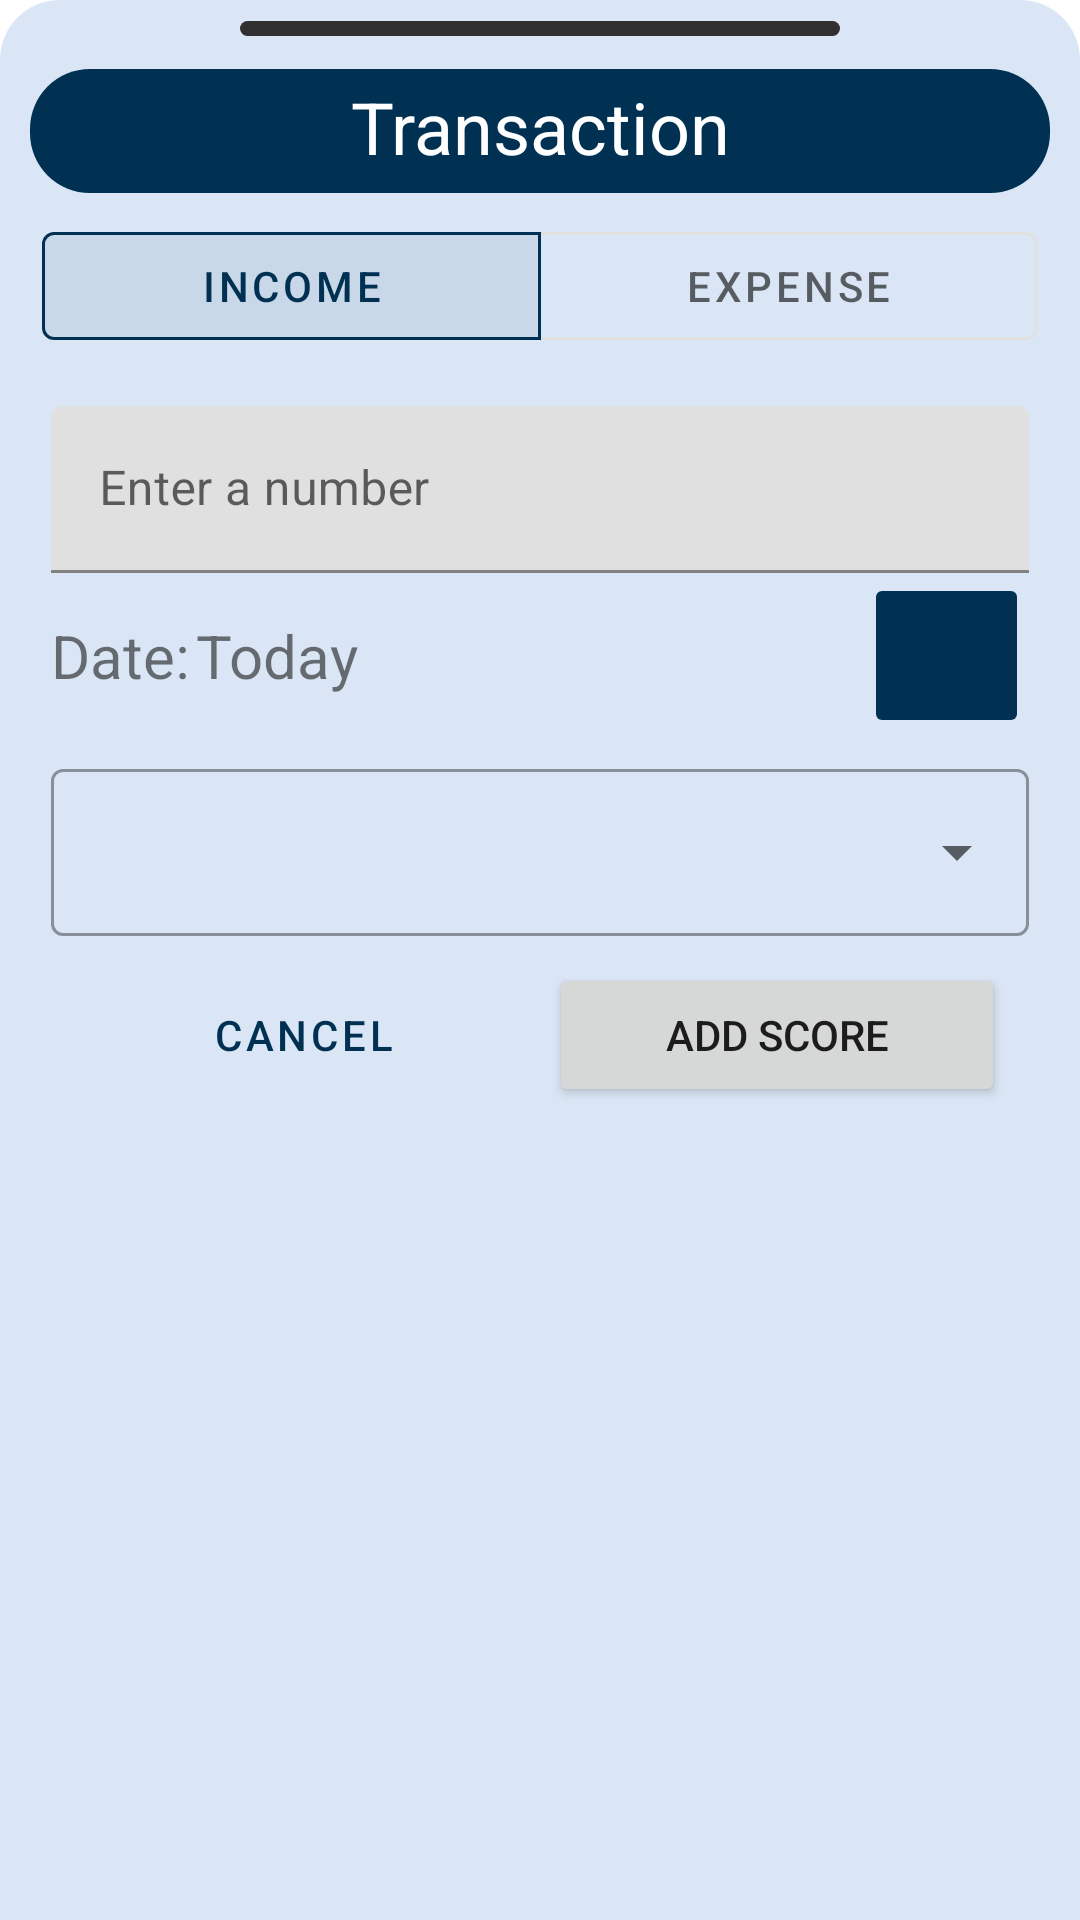

Write the Android layout XML for this screen, with the resource values it uses.
<!-- AndroidManifest.xml: application theme Theme.blue -->
<!-- res/layout/accumulation_dialog.xml -->
<?xml version="1.0" encoding="utf-8"?>
<LinearLayout xmlns:android="http://schemas.android.com/apk/res/android"
    android:layout_width="match_parent"
    android:layout_height="wrap_content"
    android:background="@drawable/rounded_top_corners"
    xmlns:app="http://schemas.android.com/apk/res-auto"
    xmlns:tools="http://schemas.android.com/tools"
    android:orientation="vertical">
    <LinearLayout
        android:id="@+id/title_bar"
        app:layout_constraintStart_toStartOf="parent"
        app:layout_constraintTop_toTopOf="parent"
        android:layout_width="match_parent"
        android:layout_height="wrap_content"
        android:orientation="vertical">
        <View
            android:layout_width="200dp"
            android:layout_height="5dp"
            android:background="@drawable/container_style"
            android:backgroundTint="@color/gray"
            android:layout_marginVertical="7dp"
            android:layout_gravity="center_horizontal"/>
            <TextView
                android:layout_marginHorizontal="10dp"
                android:layout_width="match_parent"
                android:layout_height="wrap_content"
                android:text="@string/transaction"
                android:textSize="24sp"
                android:layout_marginTop="4dp"
                android:background="@drawable/container_style"
                android:backgroundTint="?colorPrimary"
                android:gravity="center_horizontal"
                android:textColor="@color/white"
                android:layout_gravity="center" />
    </LinearLayout>
    <LinearLayout
        android:layout_margin="7dp"
        android:layout_width="match_parent"
        android:layout_height="wrap_content"
        android:orientation="vertical"
        app:layout_constraintStart_toStartOf="parent"
        app:layout_constraintTop_toBottomOf="@+id/title_bar">
        <com.google.android.material.button.MaterialButtonToggleGroup
            android:id="@+id/toggleGroup"
            android:layout_width="match_parent"
            android:layout_height="wrap_content"
            android:layout_marginBottom="16dp"
            android:layout_marginHorizontal="7dp"
            app:singleSelection="true"
            app:checkedButton="@+id/btnExpense">

            <com.google.android.material.button.MaterialButton
                android:id="@+id/btnExpense"
                style="@style/Widget.MaterialComponents.Button.OutlinedButton"
                android:layout_width="0dp"
                android:layout_height="wrap_content"
                android:layout_weight="1"
                android:text="@string/income" />

            <com.google.android.material.button.MaterialButton
                android:id="@+id/btnIncome"
                style="@style/Widget.MaterialComponents.Button.OutlinedButton"
                android:layout_width="0dp"
                android:layout_height="wrap_content"
                android:layout_weight="1"
                android:text="@string/expense" />
        </com.google.android.material.button.MaterialButtonToggleGroup>
        <com.google.android.material.textfield.TextInputLayout
            android:id="@+id/textInputLayout"
            android:layout_width="match_parent"
            android:layout_height="wrap_content"
            android:layout_marginHorizontal="10dp"
            android:hint="@string/number_hint">

            <com.google.android.material.textfield.TextInputEditText
                android:id="@+id/dialog_edittext"
                android:layout_width="match_parent"
                android:inputType="number"
                android:layout_height="wrap_content"/>
        </com.google.android.material.textfield.TextInputLayout>
        <LinearLayout
            android:layout_width="match_parent"
            android:layout_height="wrap_content"
            android:layout_marginHorizontal="10dp"
            android:orientation="horizontal">
            <TextView
                android:layout_width="wrap_content"
                android:layout_height="wrap_content"
                android:textSize="20sp"
                android:layout_gravity="center_vertical"
                android:text="@string/date"/>
            <TextView
                android:id="@+id/dateText"
                android:layout_width="0dp"
                android:layout_height="wrap_content"
                android:textSize="20sp"
                android:layout_marginStart="2dp"
                android:layout_weight="1"
                android:layout_gravity="center_vertical"
                android:text="@string/today"/>

            <ImageButton
                android:id="@+id/date_picker"
                android:layout_width="55dp"
                android:layout_height="55dp"
                android:backgroundTint="?colorPrimary"
                android:contentDescription="@string/add"
                android:gravity="end"
                android:src="@drawable/ic_calendar" />
        </LinearLayout>
        <com.google.android.material.textfield.TextInputLayout
            android:id="@+id/my_exposed_dropdown_menu_layout"
            style="@style/Widget.MaterialComponents.TextInputLayout.OutlinedBox.ExposedDropdownMenu"
            android:layout_width="match_parent"
            android:layout_marginHorizontal="10dp"
            android:layout_marginTop="5dp"
            android:layout_height="wrap_content">

            <AutoCompleteTextView
                android:id="@+id/my_autocomplete_textview"
                android:layout_width="match_parent"
                android:layout_height="wrap_content"
                android:inputType="none"
                android:focusable="false"
                tools:ignore="SpeakableTextPresentCheck" />
        </com.google.android.material.textfield.TextInputLayout>

        <LinearLayout
            style="?android:attr/buttonBarButtonStyle"
            android:layout_marginHorizontal="7dp"
            android:layout_marginVertical="5dp"
            android:gravity="center_horizontal"
            android:layout_width="match_parent"
            android:layout_height="wrap_content"
            android:orientation="horizontal"
            tools:ignore="UselessLeaf">

            <Button
                style="?android:attr/buttonBarButtonStyle"
                android:layout_marginHorizontal="3dp"
                android:id="@+id/dialog_removeButton"
                android:layout_width="0dp"
                android:layout_height="match_parent"
                android:layout_weight="1"
                android:text="@string/cancel"/>
            <Button
                android:layout_marginHorizontal="3dp"
                android:id="@+id/dialog_addButton"
                android:layout_width="0dp"
                android:layout_height="match_parent"
                android:layout_weight="1"
                android:text="@string/add"
                tools:ignore="ButtonStyle" />
        </LinearLayout>
    </LinearLayout>
</LinearLayout>
<!-- resources referenced by this layout -->
<resources>
  <color name="gray">#303030</color>
  <color name="white">#FFFFFFFF</color>
  <!-- drawable container_style (drawable) -->
  <?xml version="1.0" encoding="utf-8"?>
  <shape xmlns:android="http://schemas.android.com/apk/res/android">
      <solid android:color="?attr/containerBackgroundColor" />
      <corners android:radius="20dp" />
      <padding
          android:left="7dp"
          android:top="3dp"
          android:right="7dp"
          android:bottom="6dp" />
  </shape>
  <!-- drawable rounded_top_corners (drawable) -->
  <?xml version="1.0" encoding="utf-8"?>
  <shape xmlns:android="http://schemas.android.com/apk/res/android">
      <solid android:color="?attr/containerBackgroundColor"/>
      <corners
          android:topLeftRadius="20dp"
          android:topRightRadius="20dp"/>
  </shape>
  <string name="add">Add score</string>
  <string name="cancel">Cancel</string>
  <string name="date">Date:</string>
  <string name="expense">Expense</string>
  <string name="income">Income</string>
  <string name="number_hint">Enter a number</string>
  <string name="today">Today</string>
  <string name="transaction">Transaction</string>
  <style name="Theme.blue" parent="Theme.MaterialComponents.DayNight.NoActionBar">
          <item name="colorPrimary">@color/blue</item>
          <item name="android:statusBarColor">?attr/colorPrimary</item>
  
          <item name="android:windowBackground">?android:attr/colorBackground</item>
          <item name="android:windowIsTranslucent">false</item>
          <item name="android:windowIsFloating">false</item>
  
          <item name="containerBackgroundColor">@color/blue_light</item>
          <item name="dividerColor">?attr/colorPrimary</item>
          <item name="progressBarBackgroundColor">@color/blue_progress</item>
  
          <item name="android:windowActivityTransitions">true</item>
          <item name="android:windowAllowEnterTransitionOverlap">true</item>
          <item name="android:windowAllowReturnTransitionOverlap">true</item>
  
          <item name="android:windowDrawsSystemBarBackgrounds">true</item>
      </style>
  <color name="blue">#003153</color>
  <color name="blue_light">#dae6f5</color>
  <color name="blue_progress">#9ca8b8</color>
</resources>
